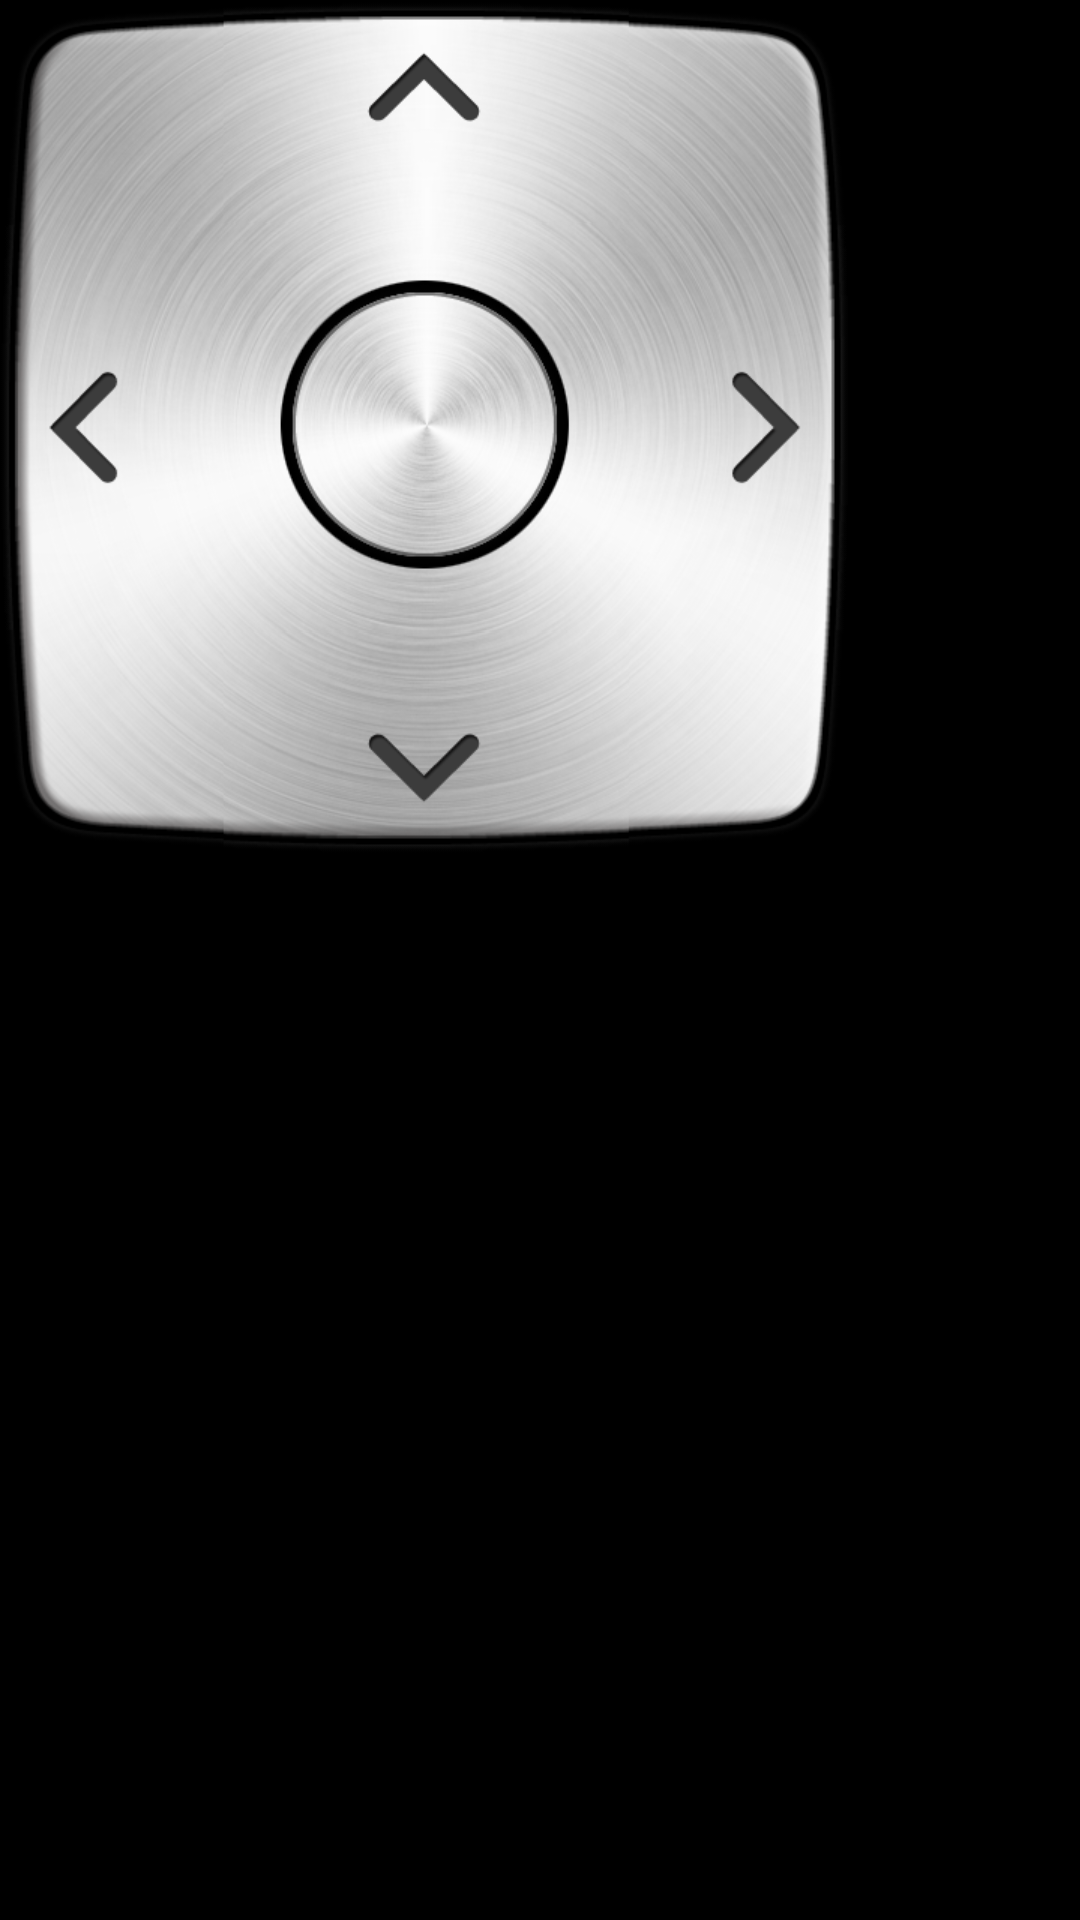

Write the Android layout XML for this screen, with the resource values it uses.
<!-- AndroidManifest.xml: application theme HiTheme_PushLeftIn -->
<!-- res/layout/mybox_remote_keyboard.xml -->
<?xml version="1.0" encoding="utf-8"?>
<RelativeLayout android:layout_width="wrap_content" android:layout_height="wrap_content"
  xmlns:android="http://schemas.android.com/apk/res/android">
    <RelativeLayout android:id="@id/remote_keyboard_layout" android:background="@drawable/remote_keyboard_bg" android:layout_width="wrap_content" android:layout_height="wrap_content">
        <Button android:id="@id/remote_keyboard_left" android:background="@drawable/remote_keyboard_left" android:layout_width="wrap_content" android:layout_height="wrap_content" />
        <Button android:id="@id/remote_keyboard_right" android:background="@drawable/remote_keyboard_right" android:layout_width="wrap_content" android:layout_height="wrap_content" />
        <Button android:id="@id/remote_keyboard_up" android:background="@drawable/remote_keyboard_up" android:layout_width="wrap_content" android:layout_height="wrap_content" />
        <Button android:id="@id/remote_keyboard_ok" android:background="@drawable/remote_keyboard_ok" android:layout_width="wrap_content" android:layout_height="wrap_content" />
        <Button android:id="@id/remote_keyboard_down" android:background="@drawable/remote_keyboard_down" android:layout_width="wrap_content" android:layout_height="wrap_content" />
    </RelativeLayout>
    <Button android:id="@id/remote_keyboard_btn" android:background="@null" android:layout_width="wrap_content" android:layout_height="wrap_content" android:layout_alignLeft="@id/remote_keyboard_layout" android:layout_alignTop="@id/remote_keyboard_layout" android:layout_alignRight="@id/remote_keyboard_layout" android:layout_alignBottom="@id/remote_keyboard_layout" />
</RelativeLayout>
<!-- resources referenced by this layout -->
<resources>
  <!-- drawable remote_keyboard_bg: png bitmap (drawable-xhdpi-v4, 207294 bytes) -->
  <!-- drawable remote_keyboard_down: png bitmap (drawable-xhdpi-v4, 32981 bytes) -->
  <!-- drawable remote_keyboard_left: png bitmap (drawable-xhdpi-v4, 27832 bytes) -->
  <!-- drawable remote_keyboard_ok: png bitmap (drawable-xhdpi-v4, 32472 bytes) -->
  <!-- drawable remote_keyboard_right: png bitmap (drawable-xhdpi-v4, 28889 bytes) -->
  <!-- drawable remote_keyboard_up: png bitmap (drawable-xhdpi-v4, 28631 bytes) -->
  <style name="HiTheme_PushLeftIn" parent="@android:style/Theme.NoTitleBar">
          <item name="android:windowAnimationStyle">@style/ActivityPushLeftInAnimation</item>
      </style>
  <style name="ActivityPushLeftInAnimation" parent="@android:style/Animation.Activity">
          <item name="android:activityOpenEnterAnimation">@anim/push_left_in</item>
          <item name="android:activityOpenExitAnimation">@anim/push_left_out</item>
          <item name="android:activityCloseEnterAnimation">@anim/push_right_in</item>
          <item name="android:activityCloseExitAnimation">@anim/push_right_out</item>
      </style>
</resources>
